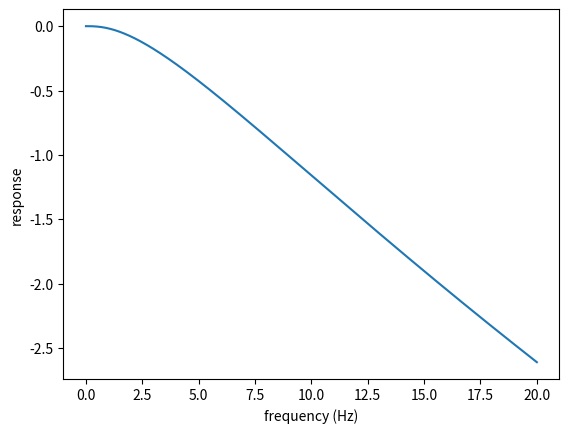
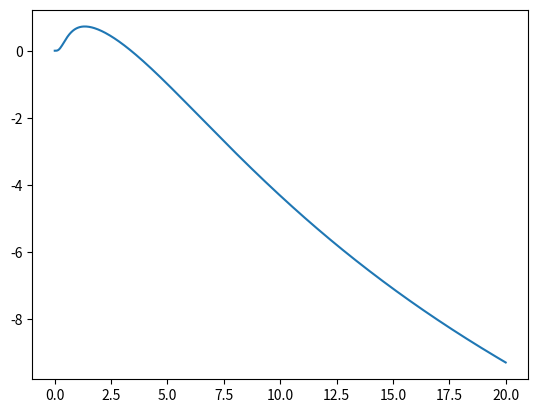
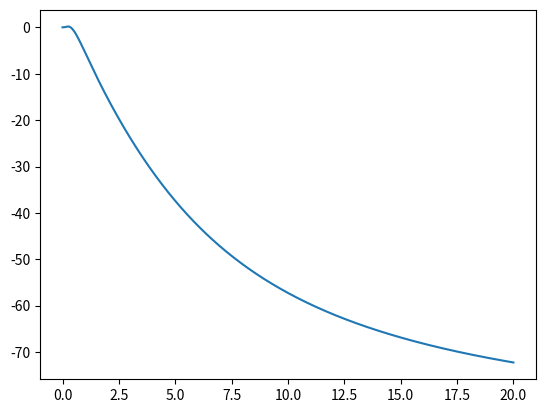

These charts were generated, in order, by the following Python code:
# -*- coding: utf-8 -*-
"""
Created on Wed Jan  2 09:57:28 2019

[redacted]
"""

import numpy as np
import matplotlib.pyplot as plt
from numpy import pi
from pylab import *
from scipy import signal


K_T = 7.5e-3    #torque constant, N*m/A
J = 1.66e-5     #moment of inertia
K_D = 1.33e-8   #damping constant
I_Q = 0.5       #Amps

b = K_T/J
a = K_D/J

"""
motor transfer function for theta
(K_T/J)/(s^2  + (K_D/J)*s) = b/(s^2 + a*s)
"""
#tf_num = [2*K_T*I_Q]
#tf_den = [J, 2*zeta]

"""
motor with PID feedback
"""
k_p = 0.5
k_i = 0.5
k_d = 0.1

s = np.linspace(0,20,500)
tf = (b*k_d*s**2 + b*k_p*s + b*k_i)/(s**3 + (b*k_d + a)*s**2 + b*k_p*s + b*k_i)

#I don't think this works. You can't simply call s = f (i.e. purely real)
plt.figure(1)
plt.plot(s,20*np.log10(tf))
plt.xlabel('frequency (Hz)')
plt.ylabel('response')

#instead, try creating an LTI system (linear time invariant)
system = signal.lti([b*k_d, b*k_p, b*k_i], [1, (b*k_d + a), b*k_p, b*k_i])
omega = 2*pi*s

omega, mag, phase = signal.bode(system, omega)

plt.figure(2)
plt.plot(s, mag)

plt.figure(3)
plt.plot(s, phase)